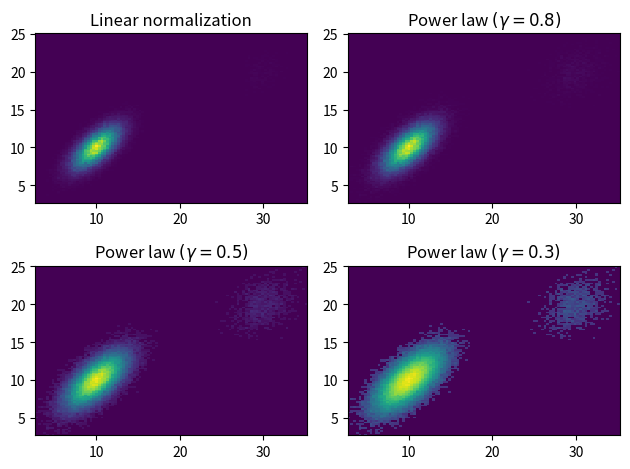

Generate this figure with matplotlib:
%matplotlib inline

import matplotlib.pyplot as plt
import matplotlib.colors as mcolors
import numpy as np
from numpy.random import multivariate_normal


# Fixing random state for reproducibility.
np.random.seed(19680801)

data = np.vstack([
    multivariate_normal([10, 10], [[3, 2], [2, 3]], size=100000),
    multivariate_normal([30, 20], [[3, 1], [1, 3]], size=1000)
])

gammas = [0.8, 0.5, 0.3]

fig, axs = plt.subplots(nrows=2, ncols=2)

axs[0, 0].set_title('Linear normalization')
axs[0, 0].hist2d(data[:, 0], data[:, 1], bins=100)

for ax, gamma in zip(axs.flat[1:], gammas):
    ax.set_title(r'Power law $(\gamma=%1.1f)$' % gamma)
    ax.hist2d(data[:, 0], data[:, 1], bins=100, norm=mcolors.PowerNorm(gamma))

fig.tight_layout()

plt.show()

import matplotlib
matplotlib.colors
matplotlib.colors.PowerNorm
matplotlib.axes.Axes.hist2d
matplotlib.pyplot.hist2d